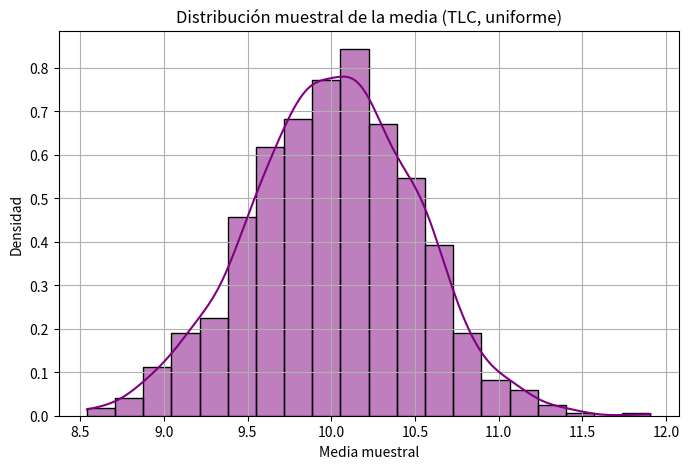
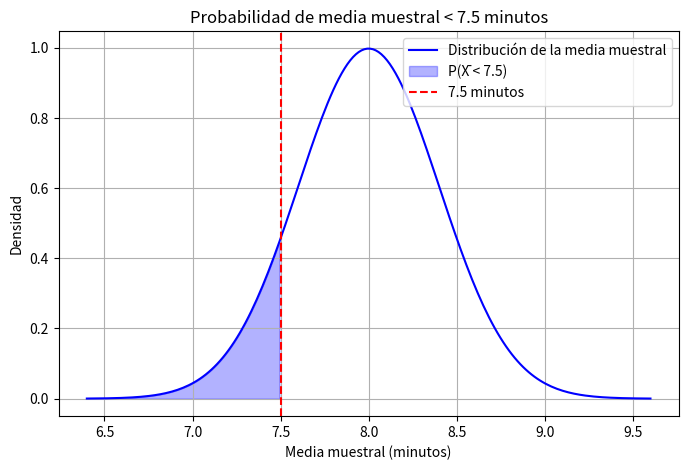

Source code (Python) for these figures, in order:
"""
Distribución muestral, LLN y CLT
"""

import numpy as np
import matplotlib.pyplot as plt
import seaborn as sns
from scipy.stats import norm

# 1. Conceptos básicos de distribución muestral
print("""
1. Conceptos básicos de distribución muestral
------------------------------------------------
La distribución muestral es la distribución de un estadístico (por ejemplo, la media) calculado a partir de muchas muestras aleatorias extraídas de una población. 
- La distribución de la población describe cómo se distribuyen los valores de todos los individuos de la población.
- La distribución de una muestra describe los valores de los individuos en una sola muestra.
- La distribución muestral describe cómo varía un estadístico (como la media) de muestra en muestra.
""")

# 2. Ley de los grandes números
print("""
2. Ley de los grandes números
-----------------------------
Se lanza una moneda equilibrada 10 veces y se obtiene cara en 7 de ellas.
¿Este resultado contradice la ley de los grandes números?
Respuesta:
No, este resultado no contradice la ley de los grandes números. La ley de los grandes números dice que, al aumentar el número de lanzamientos, la proporción de caras tenderá a 0.5. En pocas repeticiones (como 10), es normal observar desviaciones. Si repitiéramos muchas veces, la proporción se acercaría a 0.5.
""")

# 3. Teorema del límite central
print("""
3. Teorema del límite central
-----------------------------
El tiempo promedio de espera en una fila de banco sigue una distribución uniforme entre 5 y 15 minutos. Se toma una muestra aleatoria de 36 clientes.
- ¿Por qué es útil el teorema del límite central?
El teorema del límite central (TLC) es útil porque, aunque la población tiene una distribución uniforme (no normal), la distribución de las medias muestrales de tamaño 36 será aproximadamente normal. Esto permite usar métodos inferenciales basados en la normalidad.
""")

# Cálculo de la media y desviación estándar de la distribución muestral de la media
import numpy as np

# Parámetros de la distribución uniforme
minimo = 5
maximo = 15
n = 36

media_poblacional = (minimo + maximo) / 2
varianza_poblacional = ((maximo - minimo) ** 2) / 12
std_poblacional = np.sqrt(varianza_poblacional)

# Distribución muestral de la media
media_muestral = media_poblacional
std_muestral = std_poblacional / np.sqrt(n)

print(f"Media de la distribución muestral de la media: {media_muestral:.2f} minutos")
print(f"Desviación estándar de la distribución muestral de la media: {std_muestral:.2f} minutos\n")

# Gráfico: Simulación del TLC con distribución uniforme
medias_muestrales = [np.mean(np.random.uniform(minimo, maximo, n)) for _ in range(1000)]
plt.figure(figsize=(8, 5))
sns.histplot(medias_muestrales, bins=20, color='purple', edgecolor='black', stat='density', kde=True)
plt.title('Distribución muestral de la media (TLC, uniforme)')
plt.xlabel('Media muestral')
plt.ylabel('Densidad')
plt.grid(True)
plt.show()

# 4. Cálculo de probabilidades con la distribución muestral
print("""
4. Cálculo de probabilidades con la distribución muestral
--------------------------------------------------------
La duración de una llamada telefónica en una empresa sigue una distribución normal con media 8 minutos y desviación estándar 2 minutos. Se selecciona una muestra aleatoria de 25 llamadas.
Calcula la probabilidad de que el tiempo promedio de duración de la muestra sea menor a 7.5 minutos.
""")

from scipy.stats import norm

mu = 8
sigma = 2
n = 25
media_muestral = mu
std_muestral = sigma / np.sqrt(n)

# Probabilidad de que la media muestral sea menor a 7.5
z = (7.5 - media_muestral) / std_muestral
prob = norm.cdf(z)

print(f"Z = {z:.2f}")
print(f"Probabilidad de que la media muestral sea menor a 7.5 minutos: {prob:.4f}")

# intervalos de confianza
print("""
Intervalos de confianza
-----------------------
Para calcular un intervalo de confianza del 95% para la media muestral, utilizamos la fórmula:
IC = media_muestral ± Z * std_muestral
Donde Z es el valor crítico de la distribución normal estándar para un nivel de confianza del 95%.
""")
# Intervalo de confianza del 95%
z_95 = norm.ppf(0.975)  # Valor crítico para 95% de confianza
ic_inferior = media_muestral - z_95 * std_muestral
ic_superior = media_muestral + z_95 * std_muestral
print(f"Intervalo de confianza del 95%: ({ic_inferior:.2f}, {ic_superior:.2f}) minutos\n")

# Gráfico: Distribución normal de la media muestral y área de probabilidad
x = np.linspace(mu - 4*std_muestral, mu + 4*std_muestral, 200)
pdf = norm.pdf(x, loc=mu, scale=std_muestral)
plt.figure(figsize=(8, 5))
plt.plot(x, pdf, color='blue', label='Distribución de la media muestral')
plt.fill_between(x, pdf, where=(x <= 7.5), color='blue', alpha=0.3, label='P(X̄ < 7.5)')
plt.axvline(7.5, color='red', linestyle='--', label='7.5 minutos')
plt.title('Probabilidad de media muestral < 7.5 minutos')
plt.xlabel('Media muestral (minutos)')
plt.ylabel('Densidad')
plt.legend()
plt.grid(True)
plt.show()